Run: headless pygame with SDL's dummy video driver; simulated clock (each Clock.tick advances the game by its frame time, no real sleeping); random seed 0; keys injected as events and as key.get_pressed() state; mouse plan: one left click at the window centre at the start of phase 2, then a move to the lower-right quarter at the start of phase 3.
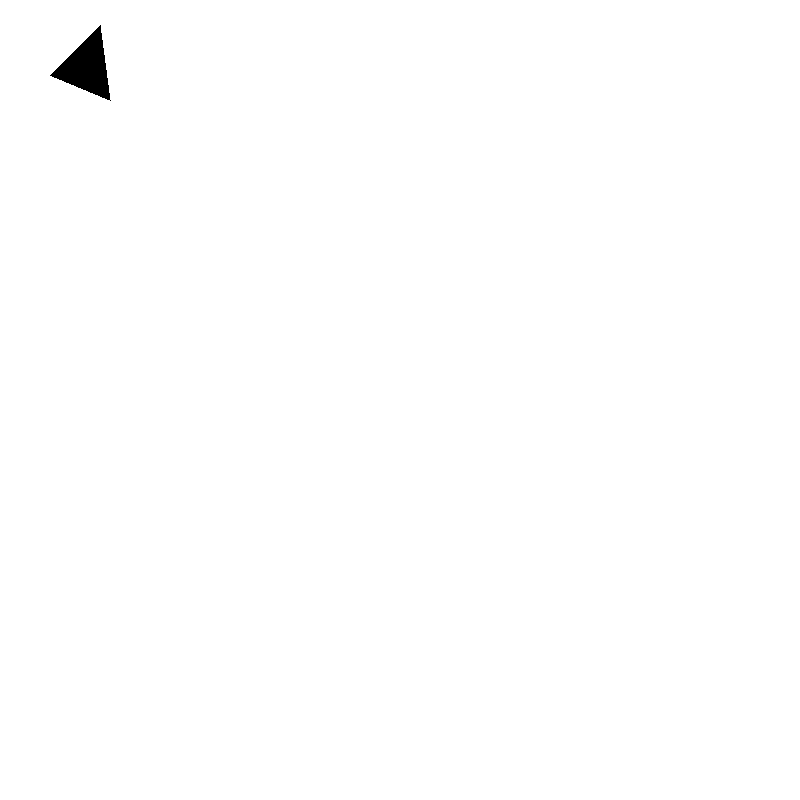
Frame 1 of 4 · flips 1–60 · no input
Frame 2 of 4 · flips 61–180 · clicked the window centre · tapped SPACE, RETURN · held RIGHT (→), D · screen unchanged from frame 1, image omitted
Frame 3 of 4 · flips 181–300 · moved the mouse to the lower-right quarter · held DOWN (↓), S · screen unchanged from frame 2, image omitted
Frame 4 of 4 · flips 301–420 · held LEFT (←), A, UP (↑), W · screen unchanged from frame 3, image omitted

The pygame program that drew these frames:

import pygame
import math
import random

width = 800
height = 800

class Braccio():
    def __init__(self):
        a = 0
        b = 0
        la = 200
        lb = 200
        w = 20
    def draw(self):
        pass
    def __str__(self):
        return 'Perchè cazzo stai cercando di convertire un braccio in una stringa?!?'

def dist(p1, p2):
    return math.sqrt((p1[0]-p2[0])**2 + (p1[1]-p2[1])**2)

#Codice copiato spudoratamente da StackOverflow
def sign(p1, p2, p3):
  return (p1[0] - p3[0]) * (p2[1] - p3[1]) - (p2[0] - p3[0]) * (p1[1] - p3[1])


def pointInAABB(pt, c1, c2):
  return c2[0] <= pt[0] <= c1[0] and c2[1] <= pt[1] <= c1[1]

def pointInTriangle(pt, v1, v2, v3):
  b1 = sign(pt, v1, v2) <= 0
  b2 = sign(pt, v2, v3) <= 0
  b3 = sign(pt, v3, v1) <= 0

  return ((b1 == b2) and (b2 == b3)) and pointInAABB(pt, tuple(map(max, v1, v2, v3)), tuple(map(min, v1, v2, v3)))
#Fine codice copiato spudoratamente da StackOverflow

pygame.init()
size = (width, height)
screen = pygame.display.set_mode(size)
pygame.display.set_caption('BraccioThatCollide')
clock = pygame.time.Clock()

triangle = [[50, 75], [100, 25], [110, 100]]
a = False

done = False
try:
    while not done:
        for event in pygame.event.get():
            if event.type == pygame.QUIT:
                done = True
        screen.fill((255, 255, 255))

        pygame.draw.polygon(screen, (255, 0, 0) if a else (0, 0, 0), triangle)

        a = pointInTriangle(pygame.mouse.get_pos(), triangle[0], triangle[1], triangle[2])

        pygame.display.update()
        clock.tick(60)
finally:
    pygame.quit()
